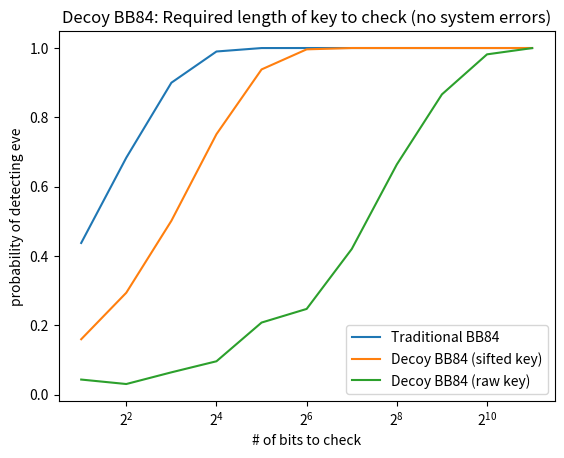
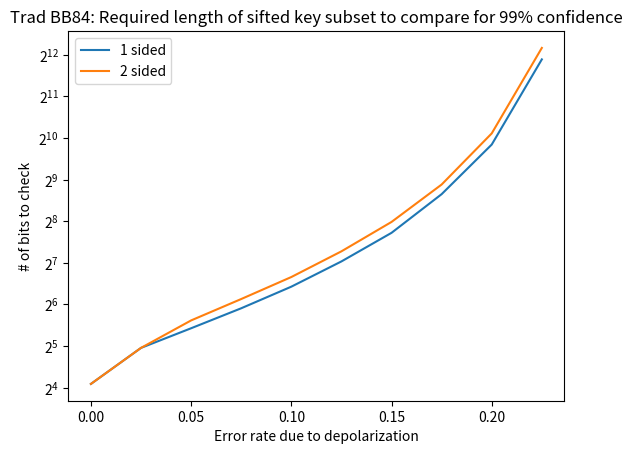
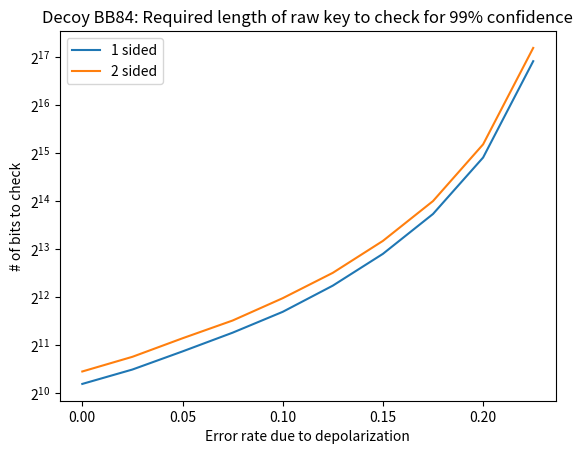
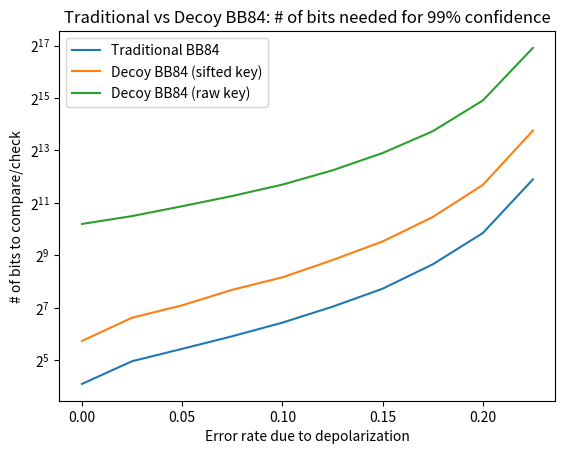
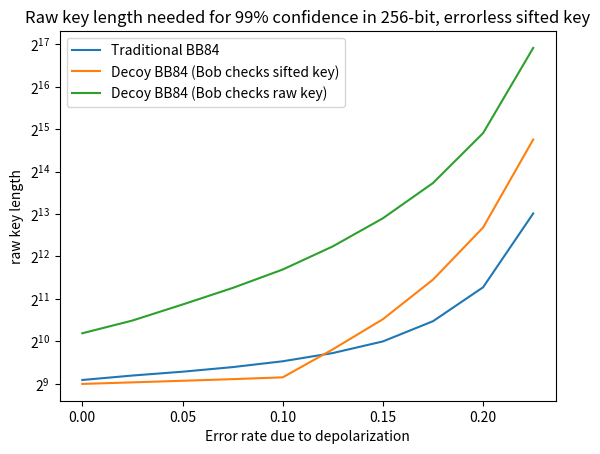
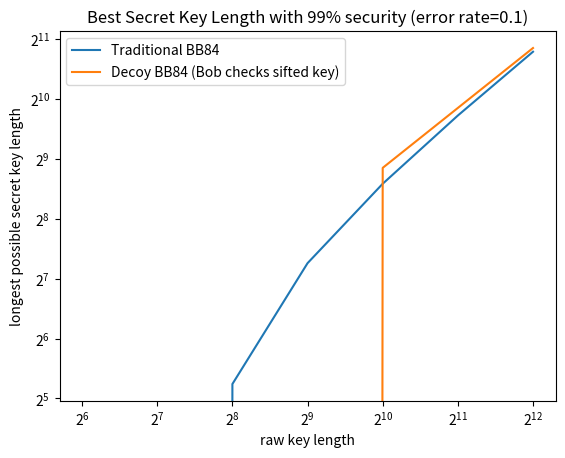
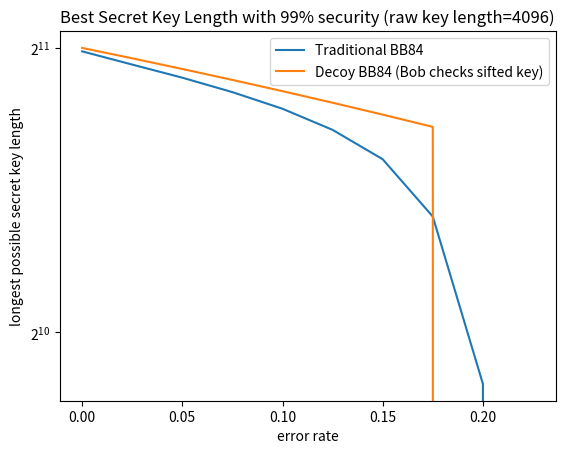

Python code for these plots, in order:
# -*- coding: utf-8 -*-
"""
Created on Tue Jul 13 15:11:48 2021

@author: crowd

This code performs power analyses on variations of QKD with decoys.
Assumptions of this code:
    -Non-decoy states are sent with equal probability (As in Vince/Brit's two-freq decoy BB84 scheme)
    -Eve and Bob choose bases randomly with 1/2 probability
"""

import numpy as np
import matplotlib.pyplot as plt
import scipy.stats as stats

def power_2sided(n,p_0,p_a,alpha):
    #n=number of objects
    #p_0, p_a = proportions for null and alternative hypotheses
    #Solving for beta (prob of a type 2 error)
    
    if p_0==0:
        #find probability that, given Eve is eavesdropping:
            #-no qubits are flipped (if checking QBER), or 
            #-no qubits are decoys (if checking decoy rate)
        #This equals the probability Eve going undetected = power = 1-beta
        beta=stats.binom.pmf(0,n,p_a) #1-P(Eve goes undetected)
    else:
        k1=stats.binom.ppf(alpha/2,n,p_0)
        #print('stats k1 ',k1)
        k2=stats.binom.isf(alpha/2,n,p_0)
        #print('stats k2 ',k2)
        #Now to find power
        beta=stats.binom.cdf(k2,n,p_a)-stats.binom.cdf(k1-1,n,p_a)
    return(1-beta)

def power_1sided(n,p_0,p_a,alpha): #for when the hypothesis test is p_a > p_0
    if p_0==0:
        #find probability that, given Eve is eavesdropping:
            #-no qubits are flipped (if checking QBER), or 
            #-no qubits are decoys (if checking decoy rate)
        #This equals the probability Eve going undetected = power = 1-beta
        power=1-stats.binom.pmf(0,n,p_a) #1-P(Eve goes undetected)
    else:
        k=stats.binom.isf(alpha,n,p_0)
        power=stats.binom.sf(k,n,p_a)
    return power


log2_num_check_bits=np.arange(1,12)
error_rates=np.arange(0.0,0.25,0.025) #error rate due to depolarization
alpha=0.1 #probability of falsely concluding that eve is eavesdropping
min_power=0.99 #minimum probability of falsely concluding that eve is NOT present

##############################################################################################

#arrays for probability of detecting eve vs key length 
detection_probs_trad=np.zeros(len(log2_num_check_bits))
detection_probs_raw_decoy=np.zeros(len(log2_num_check_bits))
detection_probs_sifted_decoy=np.zeros(len(log2_num_check_bits))

#arrays for key length vs error rate
ncb_trad1=np.zeros(len(error_rates)) #check bits for traditional bb84 (1 sided)
ncb_trad2=np.zeros(len(error_rates)) #check bits for traditional bb84 (2 sided)
ncb_raw_decoy1=np.zeros(len(error_rates)) #check bits for decoy bb84 raw key comparison (1 sided)
ncb_raw_decoy2=np.zeros(len(error_rates)) #check bits for decoy bb84 raw key comparison (2 sided)
ncb_sifted_decoy1=np.zeros(len(error_rates)) #check bits for decoy bb84 sifted key comparison (1 sided)

#QBERS and DRs when no errors:
QBER_0_noerr=0 #error rate when there is no Eve and no error (null hypothesis)
QBER_a=0.25 #error rate when there is Eve and no error (alternate hypothesis)
raw_DR_0_noerr=1/6 #raw key decoy rate with no errors and no eve (null hypothesis)
raw_DR_a=5/24 #raw key decoy rate with no errors and eve (alternate hypothesis)
sifted_DR_0_noerr=0 #sifted key decoy rate with no errors and no eve (null hypothesis)
sifted_DR_a=1/12 #sifted key decoy rate with no errors and eve (alternate hypothesis)

#calculate power per keylength for different protocols
for i in range(len(log2_num_check_bits)):
    num_check_bits=int(2**log2_num_check_bits[i])
    detection_probs_trad[i]=power_1sided(num_check_bits,QBER_0_noerr,QBER_a,alpha)
    detection_probs_raw_decoy[i]=power_1sided(num_check_bits, raw_DR_0_noerr, raw_DR_a, alpha)
    detection_probs_sifted_decoy[i]=power_1sided(num_check_bits, sifted_DR_0_noerr, sifted_DR_a, alpha)
       
#Traditional: calculate number of bits to check in order to have power >= 0.99
for x in range(len(error_rates)):
    #For the code below, I want to iterate over keylengths, and test if it is sufficient to have a power above some value.
    QBER_0=error_rates[x] #error rate when there is no Eve (null hypothesis)
    #QBER_a=1/2*EER + 1/4 #error rate when there is Eve and error (alternate hypothesis)
    
    #1 sided power analysis
    for keylengths1 in range(100,5500,100): #Checking in multiples of 100
        power=power_1sided(keylengths1,QBER_0,QBER_a,alpha)
        if power >= min_power:
            k_temp1=keylengths1
            for keylengths1_refined in range(k_temp1-99,k_temp1+1): #Checking one-by-one in the range where k is.
                power=power_1sided(keylengths1_refined,QBER_0,QBER_a,alpha)
                if power >= min_power:
                    ncb_trad1[x]=keylengths1_refined
                    break  
            break
    
    #2 sided power analysis
    for keylengths2 in range(100,5500,100): #Checking in multiples of 100
        power=power_2sided(keylengths2,QBER_0,QBER_a,alpha)
        if power >= min_power:
            k_temp=keylengths2
            for keylengths2_refined in range(k_temp-99,k_temp+1): #Checking one-by-one in the range where k is.
                power=power_2sided(keylengths2_refined,QBER_0,QBER_a,alpha)
                if power >= min_power:
                    ncb_trad2[x]=keylengths2_refined
                    break  
            break


###############################################################################
#Decoy states

#Decoy, raw key comparison: calculate number of bits to check in order to have power >= 0.99
for x in range(len(error_rates)):
    DR_0=1/6+1/6*error_rates[x] #expected decoy rate when there is no Eve (null hypothesis)
    
    for keylengths2 in range(1000,200000,1000): #Checking in multiples of 100
        power=power_2sided(keylengths2,DR_0,raw_DR_a,alpha)
        if power >= min_power:
            k_temp=keylengths2
            for keylengths2_refined in range(k_temp-990,k_temp+10,10): #Checking one-by-one in the range where k is.
                power=power_2sided(keylengths2_refined,DR_0,raw_DR_a,alpha)
                if power >= min_power:
                    ncb_raw_decoy2[x]=keylengths2_refined
                    break  
            break
    for keylengths1 in range(1000,200000,1000): #Checking in multiples of 100
        power=power_1sided(keylengths1,DR_0,raw_DR_a,alpha)
        if power >= min_power:
            k_temp1=keylengths1
            for keylengths1_refined in range(k_temp1-990,k_temp1+10,10): #Checking one-by-one in the range where k is.
                power=power_1sided(keylengths1_refined,DR_0,raw_DR_a,alpha)
                if power >= min_power:
                    ncb_raw_decoy1[x]=keylengths1_refined
                    break  
            break

#Decoy, sifted key comparison: calculate number of bits to check in order to have power >= 0.99
for x in range(len(error_rates)):
    #For the code below, I want to iterate over keylengths, and test if it is sufficient to have a power above some value.
    DR_0=1/3*error_rates[x] #expected decoy rate when there is no Eve (null hypothesis)
    
    for keylengths1 in range(100,15000,100): #Checking in multiples of 100
        power=power_1sided(keylengths1,DR_0,sifted_DR_a,alpha)
        if power >= min_power:
            k_temp1=keylengths1
            for keylengths1_refined in range(k_temp1-99,k_temp1+1): #Checking one-by-one in the range where k is.
                power=power_1sided(keylengths1_refined,DR_0,sifted_DR_a,alpha)
                if power >= min_power:
                    ncb_sifted_decoy1[x]=keylengths1_refined
                    break  
            break

#plot probability of detecting eve vs key length 
fig=plt.figure()
plt.plot(2**log2_num_check_bits,detection_probs_trad)
plt.plot(2**log2_num_check_bits,detection_probs_sifted_decoy)
plt.plot(2**log2_num_check_bits,detection_probs_raw_decoy)
plt.legend(('Traditional BB84','Decoy BB84 (sifted key)','Decoy BB84 (raw key)'))
plt.xlabel("# of bits to check")
plt.ylabel('probability of detecting eve')
plt.xscale("log",base=2)
plt.title('Decoy BB84: Required length of key to check (no system errors)')

#plot traditional bb84 key length vs error rate, 1 and 2 sided
fig=plt.figure()
plt.plot(error_rates,ncb_trad1)
plt.plot(error_rates,ncb_trad2)
plt.legend(('1 sided','2 sided'))
plt.yscale("log",base=2)
plt.xlabel('Error rate due to depolarization')
plt.ylabel("# of bits to check")
plt.title('Trad BB84: Required length of sifted key subset to compare for 99% confidence')

fig=plt.figure()
plt.plot(error_rates,ncb_raw_decoy1)
plt.plot(error_rates,ncb_raw_decoy2)
plt.legend(('1 sided','2 sided'))
plt.yscale("log",base=2)
plt.xlabel('Error rate due to depolarization')
plt.ylabel("# of bits to check")
plt.title('Decoy BB84: Required length of raw key to check for 99% confidence')

fig=plt.figure()
plt.plot(error_rates,ncb_trad1)
plt.plot(error_rates,ncb_sifted_decoy1)
plt.plot(error_rates,ncb_raw_decoy1)
plt.legend(('Traditional BB84','Decoy BB84 (sifted key)','Decoy BB84 (raw key)'))
plt.yscale("log",base=2)
plt.xlabel('Error rate due to depolarization')
plt.ylabel("# of bits to compare/check")
plt.title('Traditional vs Decoy BB84: # of bits needed for 99% confidence')


######################################################################################
"""
Calculate the raw key length required for each protocol to produce a given final 
sifted error_free key length with 99% confidence, plotted against system error rates.
"""
#n = sample size for hypothesis test (# of check-bits)
#k = raw key length
#f = final sifted error_free key length
#p_E = probability of error

rkl_trad1=np.zeros(len(error_rates))
rkl_raw_decoy1=np.zeros(len(error_rates))
rkl_sifted_decoy1=np.zeros(len(error_rates))
final_sifted_keylength=2**8
for k in range(len(error_rates)):
    #Raw decoy check: Bob checks all qubits regardless of basis or errors, so sample size = length of raw key
    #eqn: n+f=1/2*(1-p_E)*k
    rkl_raw_decoy1[k]=max(ncb_raw_decoy1[k],2*final_sifted_keylength/(1-error_rates[k]))
    
    #sifted decoy check: half of the raw key is removed from sample size due to sifting. But errors are included into sample size
    #eqn: n=1/2*k  ,  f=1/2*(1-p_E)*k = (1-p_E)*n
    rkl_sifted_decoy1[k]=2*max(ncb_sifted_decoy1[k],final_sifted_keylength/(1-error_rates[k]))
    
    #trad bb84: sample size is separate from final sifted key since bits are publicly compared
    #note that a subset of the sifted key is removed and compared, and THEN errors in final key are tossed out
    #eqn: f = (1/2*k - n)*(1-p_E)  =>  k = 2*(n + f/(1-p_E))
    rkl_trad1[k]=2*(ncb_trad1[k]+final_sifted_keylength/(1-error_rates[k]))
    

fig=plt.figure()
plt.plot(error_rates,rkl_trad1)
plt.plot(error_rates,rkl_sifted_decoy1)
plt.plot(error_rates,rkl_raw_decoy1)
plt.legend(('Traditional BB84','Decoy BB84 (Bob checks sifted key)','Decoy BB84 (Bob checks raw key)'))
plt.yscale("log",base=2)
plt.xlabel('Error rate due to depolarization')
plt.ylabel("raw key length")
plt.title('Raw key length needed for 99% confidence in '+str(final_sifted_keylength)+'-bit, errorless sifted key')

########################

raw_keylengths=2**np.arange(6,13)
dim=(len(raw_keylengths),len(error_rates))
fsl_raw_decoy1=np.zeros(dim)
fsl_sifted_decoy1=np.zeros(dim)
fsl_trad1=np.zeros(dim)

for k in range(len(raw_keylengths)):
    for p in range(len(error_rates)):
        if ncb_raw_decoy1[p] > raw_keylengths[k]:
            fsl_raw_decoy1[k,p]=0 #if sample size required is larger than available bits, no key can be made with 99% confidence
        else:
            fsl_raw_decoy1[k,p]=raw_keylengths[k]*(1-error_rates[p])
        
        if ncb_sifted_decoy1[p] > 1/2*raw_keylengths[k]:
            fsl_sifted_decoy1[k,p]=0
        else:
            fsl_sifted_decoy1[k,p]=1/2*raw_keylengths[k]*(1-error_rates[p])
        
        if ncb_trad1[p] > 1/2*raw_keylengths[k]:
            fsl_trad1[k,p]=0
        else:
            fsl_trad1[k,p]=(1/2*raw_keylengths[k]-ncb_trad1[p]) *(1-error_rates[p]) 

e_index=4
fig=plt.figure()
plt.plot(raw_keylengths,fsl_trad1[:,e_index])
plt.plot(raw_keylengths,fsl_sifted_decoy1[:,e_index])
#plt.plot(raw_keylengths,fsl_raw_decoy1[:,e_index])
#plt.legend(('Traditional BB84','Decoy BB84 (Bob checks sifted key)','Decoy BB84 (Bob checks raw key)'))
plt.legend(('Traditional BB84','Decoy BB84 (Bob checks sifted key)'))
plt.yscale("log",base=2)
plt.xscale("log",base=2)
plt.xlabel('raw key length')
plt.ylabel('longest possible secret key length')
plt.title('Best Secret Key Length with 99% security (error rate='+str(error_rates[e_index])+')')

rk_index=-1
fig=plt.figure()
plt.plot(error_rates,fsl_trad1[rk_index,:])
plt.plot(error_rates,fsl_sifted_decoy1[rk_index,:])
#plt.plot(error_rates,fsl_raw_decoy1[rk_index,:])
#plt.legend(('Traditional BB84','Decoy BB84 (Bob checks sifted key)','Decoy BB84 (Bob checks raw key)'))
plt.legend(('Traditional BB84','Decoy BB84 (Bob checks sifted key)'))
plt.yscale("log",base=2)
plt.xlabel('error rate')
plt.ylabel('longest possible secret key length')
plt.title('Best Secret Key Length with 99% security (raw key length='+str(raw_keylengths[rk_index])+')')

